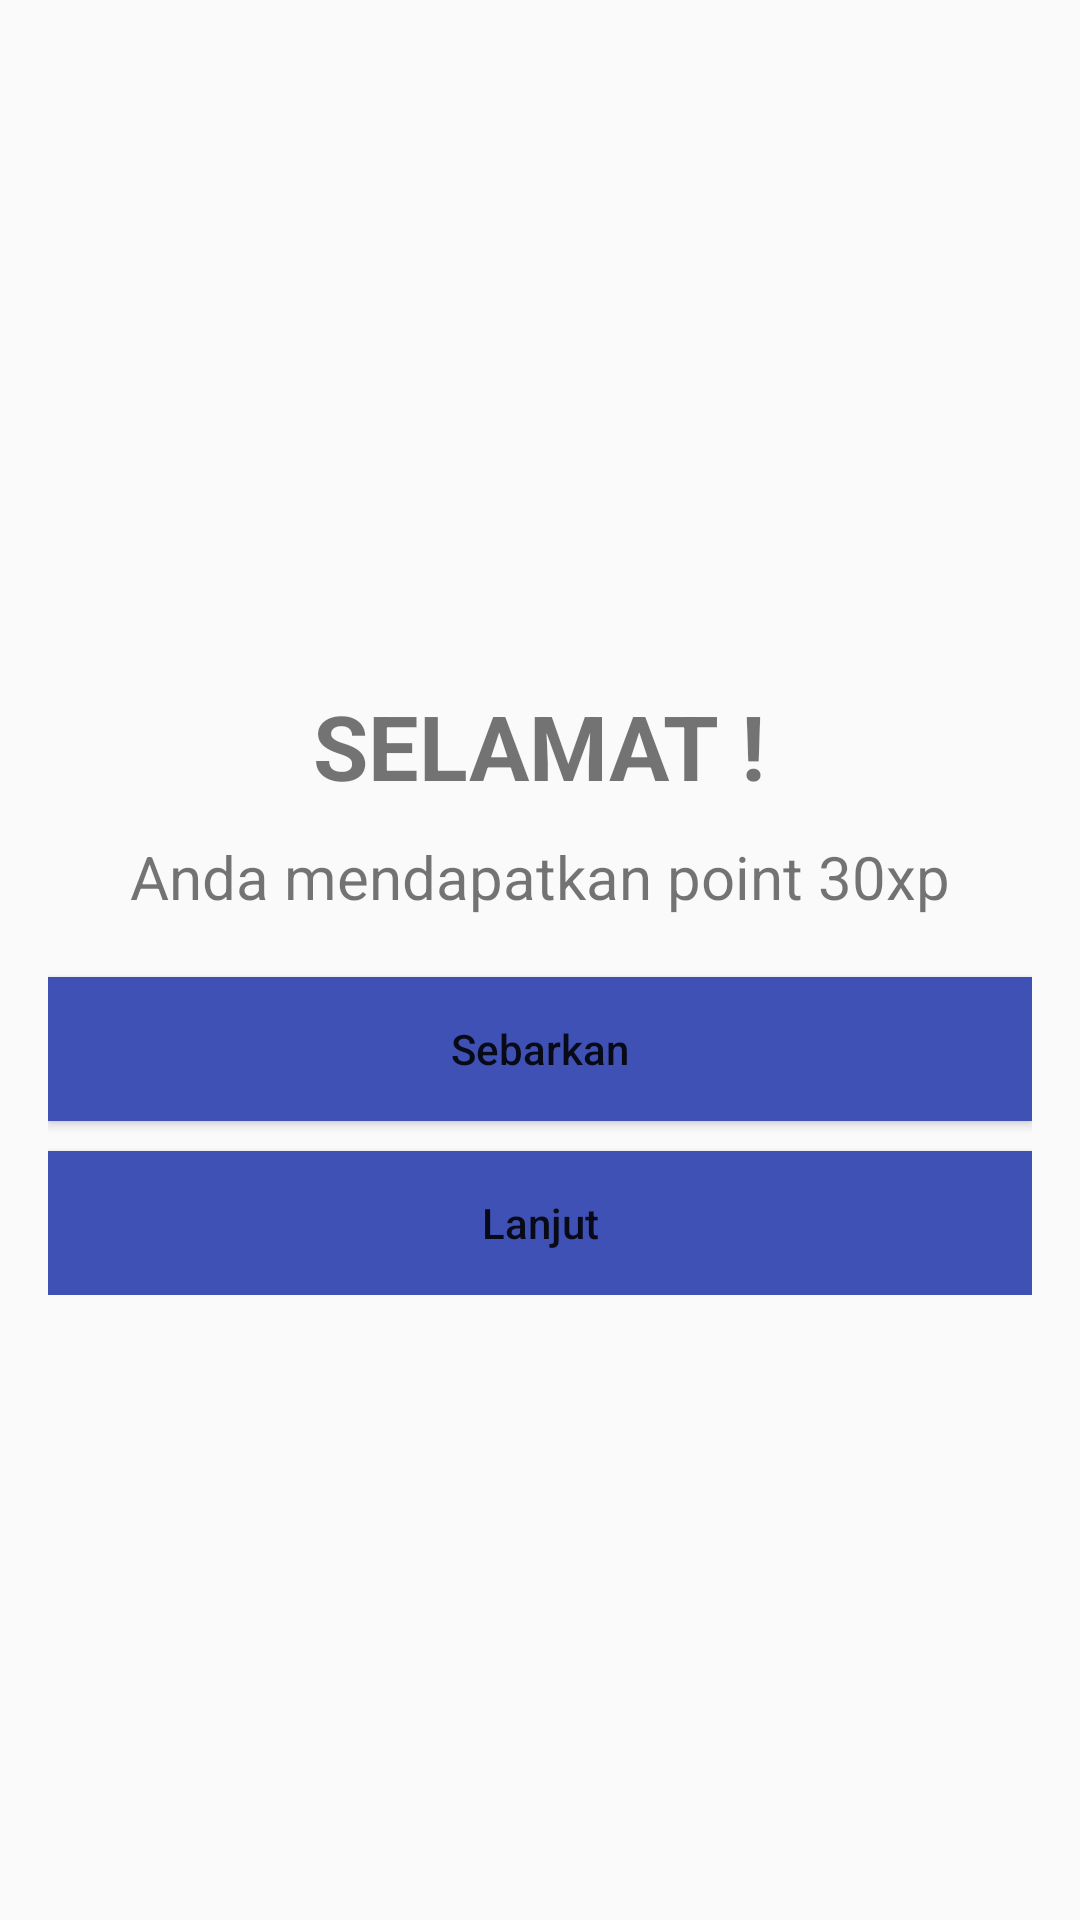

Reconstruct the res/layout file that produces this screen, plus the resources it refers to.
<!-- AndroidManifest.xml: application theme AppTheme -->
<!-- res/layout/game_over.xml -->
<?xml version="1.0" encoding="utf-8"?>
<RelativeLayout xmlns:android="http://schemas.android.com/apk/res/android"
    android:layout_width="match_parent"
    android:layout_height="match_parent"
    android:padding="16dp">

    <LinearLayout
        android:layout_width="match_parent"
        android:layout_height="wrap_content"
        android:orientation="vertical"
        android:layout_centerInParent="true"
        android:gravity="center">

        <ImageView
            android:layout_width="wrap_content"
            android:layout_height="wrap_content"
            android:src="@drawable/bae"
            android:layout_centerHorizontal="true"/>
        <TextView
            android:layout_width="wrap_content"
            android:layout_height="wrap_content"
            android:text="@string/congratulation"
            android:textAllCaps="true"
            android:textStyle="bold"
            android:textSize="30sp"
            android:layout_marginTop="20dp"
            android:layout_marginBottom="10dp"/>
        <TextView
            android:id="@+id/point"
            android:layout_width="wrap_content"
            android:layout_height="wrap_content"
            android:text="@string/get_point"
            android:textSize="20sp"/>
        <Button
            android:layout_width="match_parent"
            android:layout_height="wrap_content"
            android:text="@string/share_point"
            android:layout_marginTop="20dp"
            android:background="@color/colorAccent"
            android:textAllCaps="false"
            android:layout_marginStart="@dimen/activity_horizontal_margin"
            android:layout_marginEnd="@dimen/activity_horizontal_margin"
            android:layout_marginLeft="@dimen/activity_horizontal_margin"
            android:layout_marginRight="@dimen/activity_horizontal_margin"/>
        <Button
            android:layout_width="match_parent"
            android:layout_height="wrap_content"
            android:text="@string/next"
            android:textAllCaps="false"
            android:layout_marginTop="10dp"
            android:background="@color/colorAccent"
            android:layout_marginStart="@dimen/activity_horizontal_margin"
            android:layout_marginEnd="@dimen/activity_horizontal_margin"
            android:layout_marginLeft="@dimen/activity_horizontal_margin"
            android:layout_marginRight="@dimen/activity_horizontal_margin"/>
    </LinearLayout>

</RelativeLayout>
<!-- resources referenced by this layout -->
<resources>
  <color name="colorAccent">#3F51B5</color>
  <string name="congratulation">Selamat !</string>
  <string name="get_point">Anda mendapatkan point 30xp</string>
  <string name="next">Lanjut</string>
  <string name="share_point">Sebarkan</string>
  <style name="AppTheme" parent="Theme.AppCompat.Light.DarkActionBar">
          
          <item name="colorPrimary">@color/colorPrimary</item>
          <item name="colorPrimaryDark">@color/colorPrimaryDark</item>
          <item name="colorAccent">@color/colorAccent</item>
      </style>
  <color name="colorPrimary">#00bcd4</color>
  <color name="colorPrimaryDark">#FFFFFF</color>
</resources>
